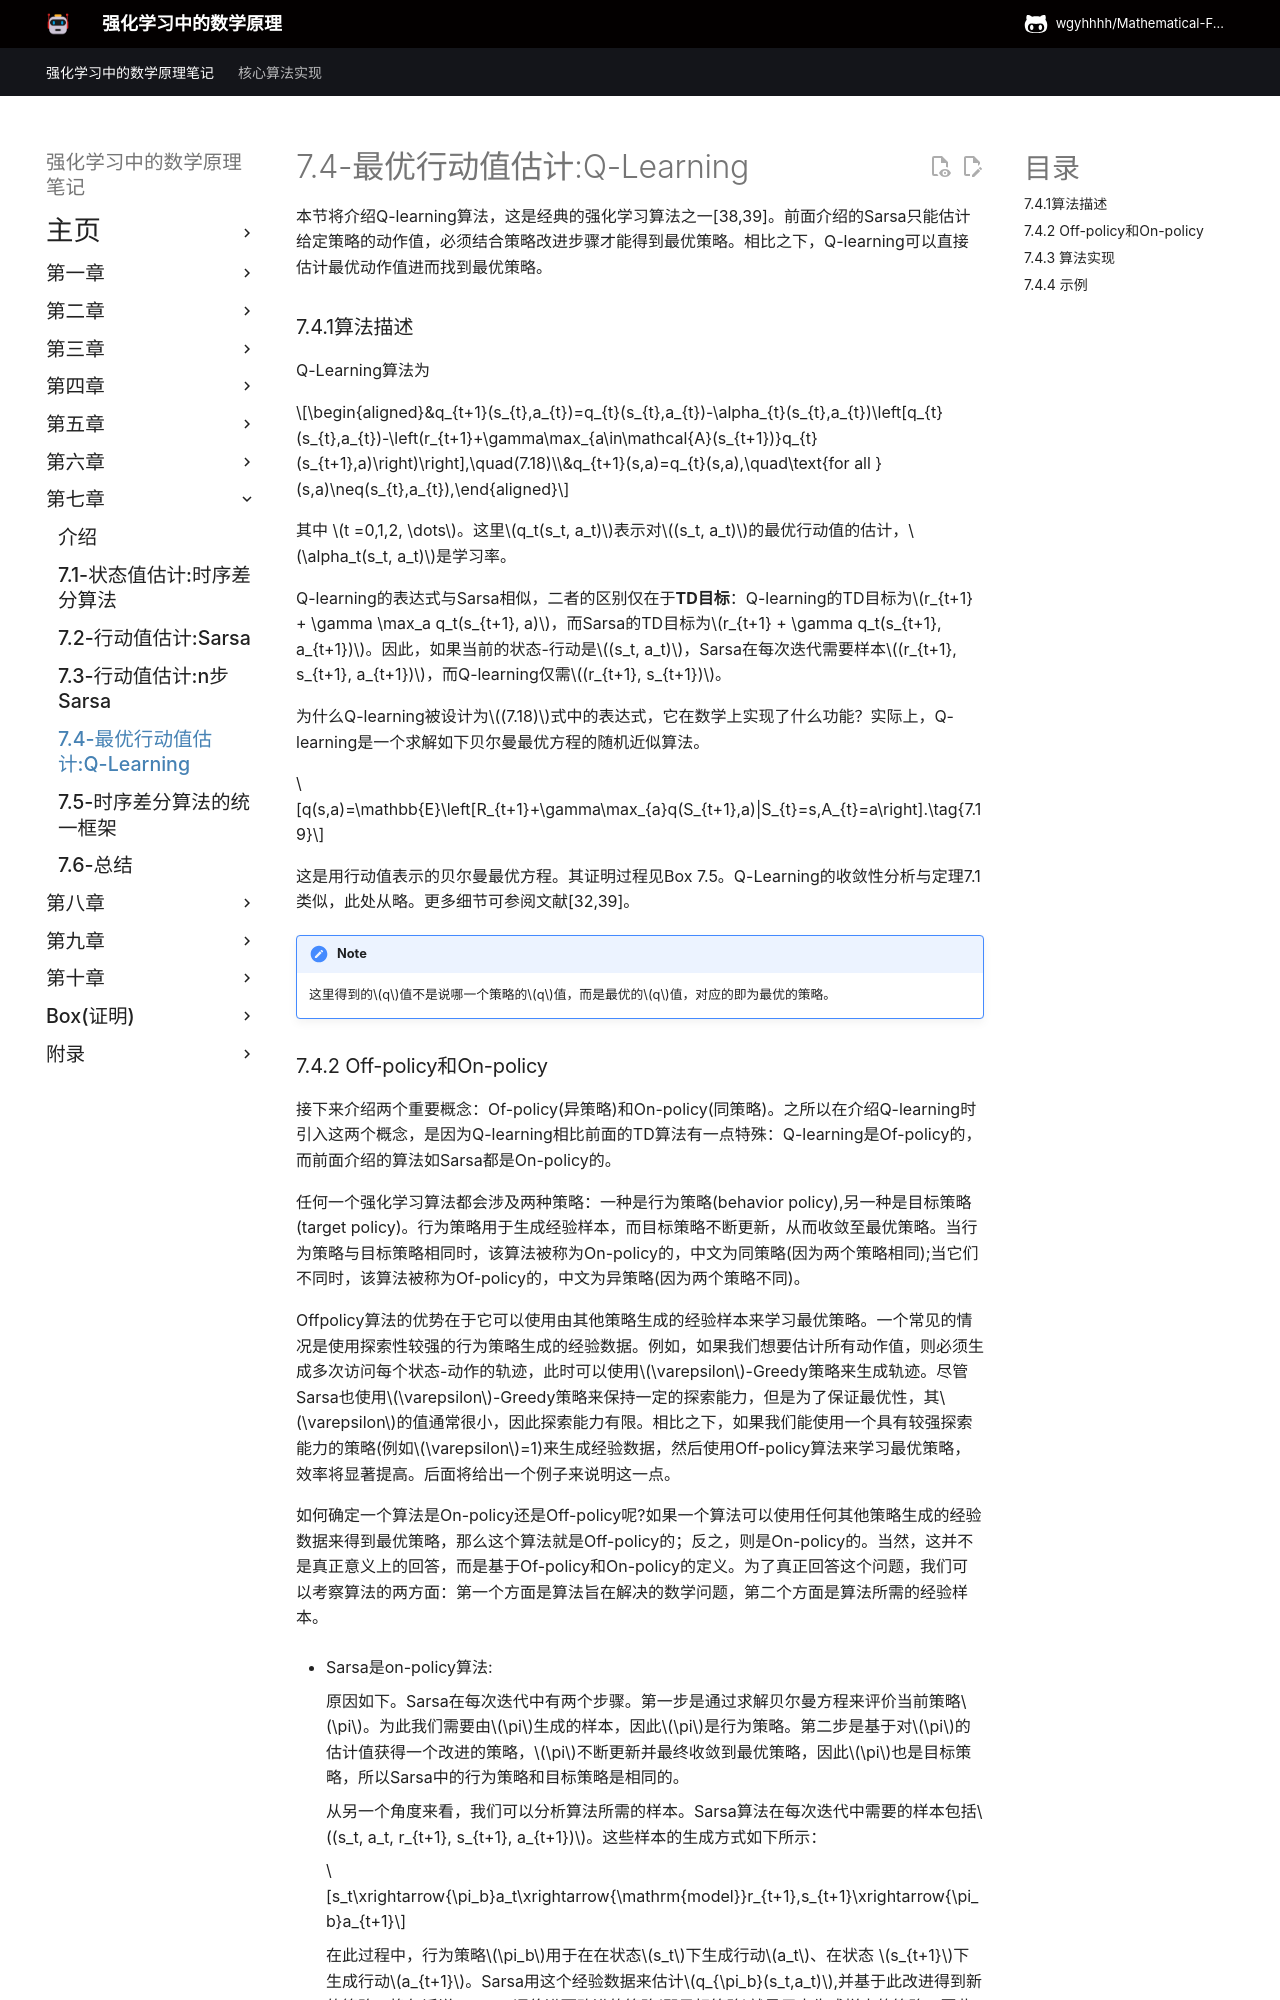

repository: wgyhhhh/Mathematical-Foundations-of-Reinforcement-Learning-Notes · page: Chapter-7/7-4/index.html · generator: mkdocs

## 7.4 最优行动值估计: Q-learning

本节介绍强化学习中最经典的算法之一——Q-Learning算法[38,39]。需注意的是，Sarsa算法仅能估计给定策略的行动值，必须结合策略改进步骤才能获得最优策略；而Q-Learning算法可直接估计最优行动值，从而直接求解最优策略。

### 7.4.1算法描述

Q-Learning算法为

$$\begin{aligned}&q_{t+1}(s_{t},a_{t})=q_{t}(s_{t},a_{t})-\alpha_{t}(s_{t},a_{t})\left[q_{t}(s_{t},a_{t})-\left(r_{t+1}+\gamma\max_{a\in\mathcal{A}(s_{t+1})}q_{t}(s_{t+1},a)\right)\right],\quad(7.18)\\&q_{t+1}(s,a)=q_{t}(s,a),\quad\text{for all }(s,a)\neq(s_{t},a_{t}),\end{aligned}$$

<<<<<<< HEAD
其中 $t =0,1,2, \dots$。此处 $q_t(s_t, a_t)$表示状态-动作对 $(s_t, a_t)$的最优行动值估计值，$\alpha_t(s_t, a_t)$为对应状态-行动对的学习率。

Q-learning的表达式与Sarsa相似，二者的区别仅在于**TD目标**：Q-learning的TD目标为$r_{t+1} + \gamma \max_a q_t(s_{t+1}, a)$，而Sarsa的TD目标为$r_{t+1} + \gamma q_t(s_{t+1}, a_{t+1})$。此外，给定$(s_t, a_t)$后，Sarsa在每次迭代中需要$(r_{t+1}, s_{t+1}, a_{t+1})$，而Q-learning仅需$(r_{t+1}, s_{t+1})$。
=======
其中 $t =0,1,2, \dots$。此处 $q_t(s_t, a_t)$表示状态-动作对 $(s_t, a_t)$的最优行动值估计值，$\alpha_t(s_t, a_t)$为对应状态-动作对的学习率。

Q-learning的表达式与Sarsa相似，二者的区别仅在于TD目标：Q-learning的TD目标为$r_{t+1} + \gamma \max_a q_t(s_{t+1}, a)$，而Sarsa的TD目标为$r_{t+1} + \gamma q_t(s_{t+1}, a_{t+1})$。此外，给定$(s_t, a_t)$后，Sarsa在每次迭代中需要$(r_{t+1}, s_{t+1}, a_{t+1})$，而Q-learning仅需$(r_{t+1}, s_{t+1})$。
>>>>>>> 50b98123eef511e961e9c05b37b46f2a667dafb0

为什么Q-learning被设计为$(7.18)$式中的表达式，它在数学上实现了什么功能？Q-learning是一种随机近似算法，用于求解以下方程：

$$q(s,a)=\mathbb{E}\left[R_{t+1}+\gamma\max_{a}q(S_{t+1},a)|S_{t}=s,A_{t}=a\right].\tag{7.19}$$

这是用行动值表示的贝尔曼最优方程。其证明过程见Box 7.5。Q-Learning的收敛性分析与定理7.1类似，此处从略。更多细节可参阅文献[32,39]。

<<<<<<< HEAD
!!! note
    这里得到的$q$值不是说哪一个策略的$q$值，而是最优的$q$值，对应的即为最优的策略。

### 7.4.2 Off-policy和On-policy

接下来我们引入两个重要概念：策略学习(on-policy learning)与非策略学习(off-policy learning)。Q学习与TD算法的细微差异在于：Q学习属于非策略学习，而其他算法均为策略学习。

任何强化学习任务中都存在两种策略：行为策略和目标策略。行为策略用于生成经验样本，而目标策略则持续更新以收敛至最优策略。当行为策略与目标策略相同时，该学习过程称为**on-policy**；若二者不同，则称为**off-policy**。

Off-policy learning的优势在于能够基于其他策略生成的样本进行最优策略学习，这些样本可能来自人类执行的策略等来源。一个重要特例是：行为策略可选择具有强探索性的策略，能够探索所有的状态-行动对。如果我们想要估计所有状态-动作对的行动值，就必须确保轨迹能充分访问每个状态-动作对。虽然Sarsa算法采用$\epsilon$-贪婪策略维持基础探索能力，但$\epsilon$值通常较小，因而探索能力有限。相比之下，若采用具有强探索能力的策略轨迹生成访问每个状态-行动对的足够多的回合，再通过off-policy learning获取最优策略，即可显著提升学习效率。
=======
